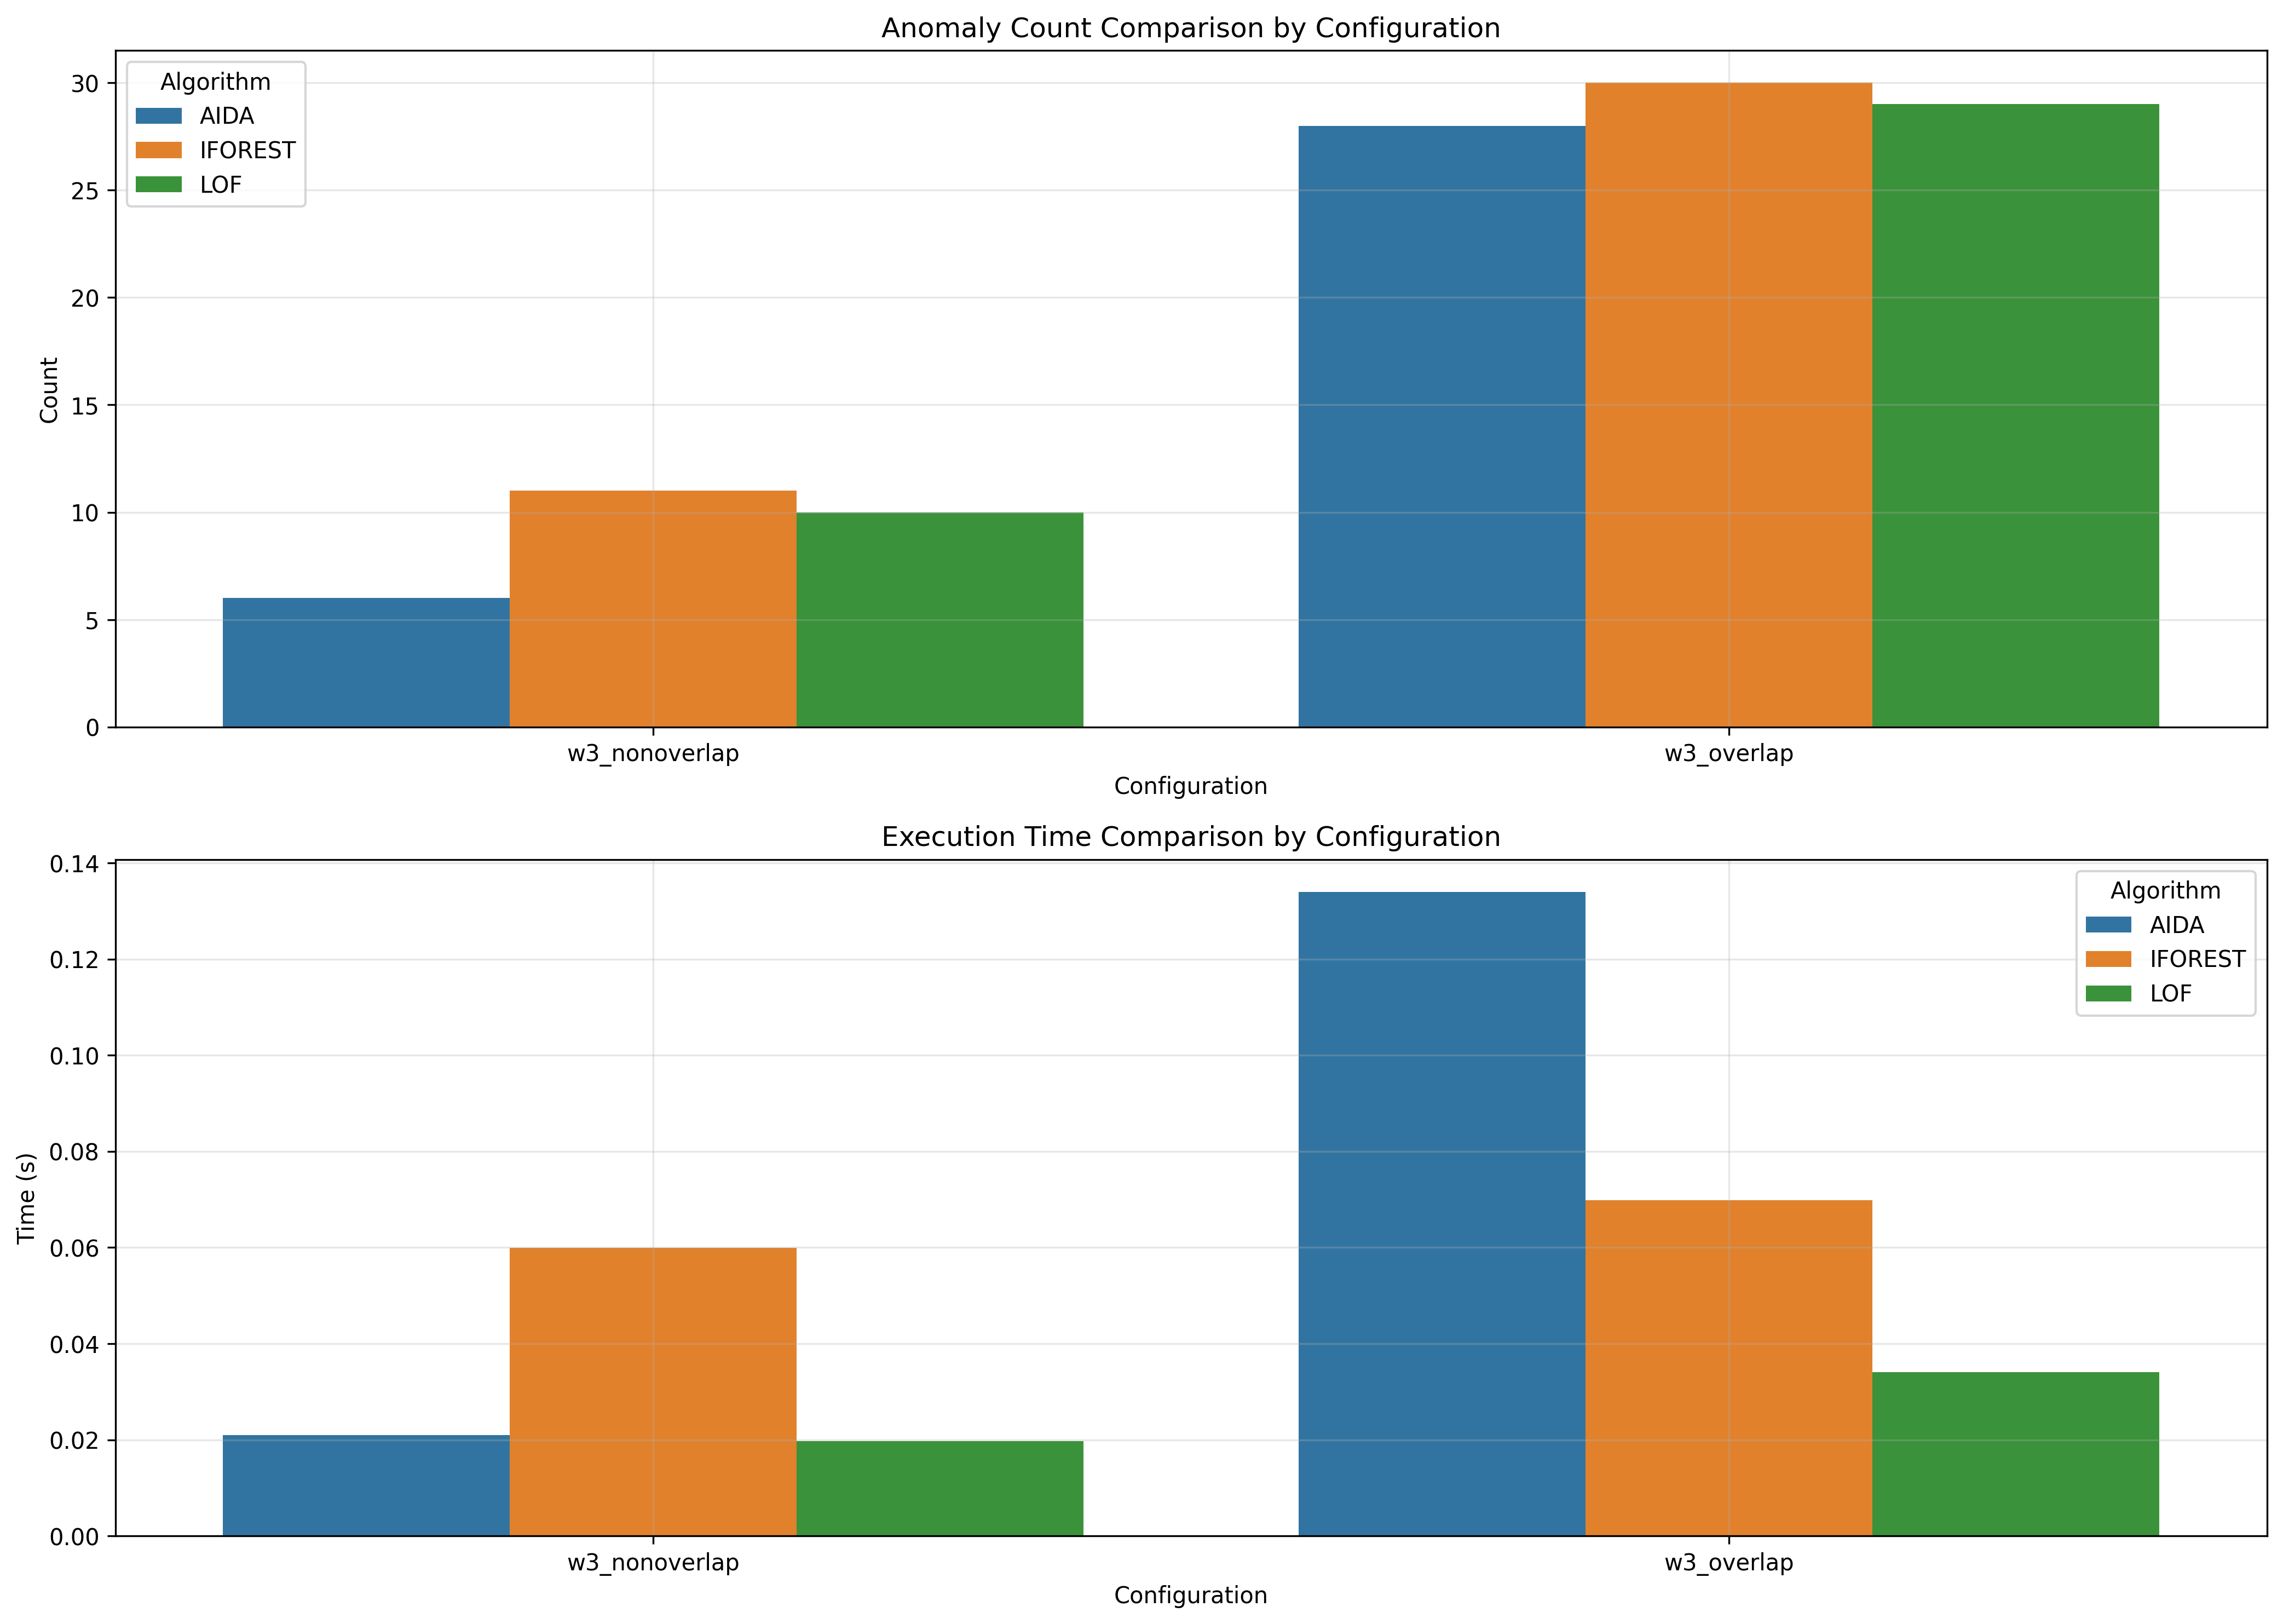

The data file committed next to this chart (first rows):
window_size, overlap_type, aida_count, iforest_count, lof_count, aida_time, iforest_time, lof_time
3, nonoverlap, 6, 11, 10, 0.021, 0.05997, 0.01967
3, overlap, 28, 30, 29, 0.134, 0.06988, 0.03409
